Run: headless pygame with SDL's dummy video driver; simulated clock (each Clock.tick advances the game by its frame time, no real sleeping); random seed 0; keys injected as events and as key.get_pressed() state; no mouse input.
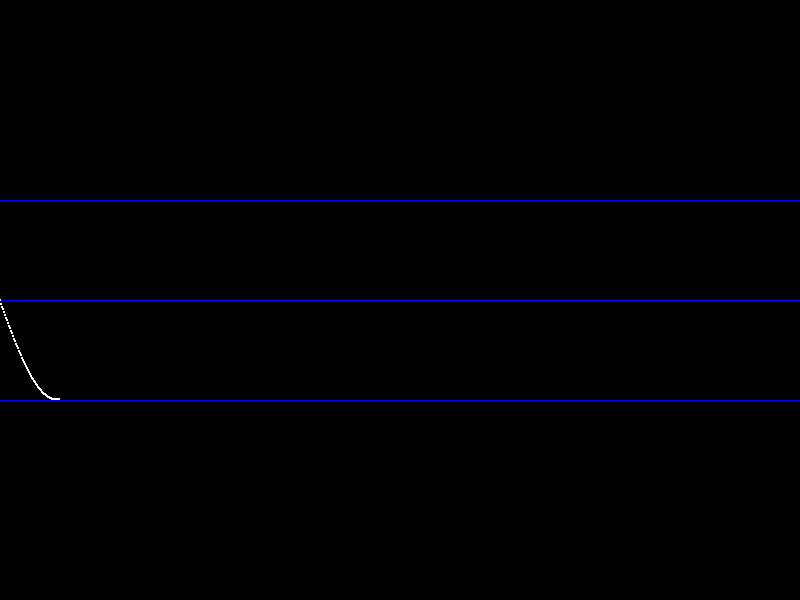
Frame 1 of 4 · flips 1–60 · no input
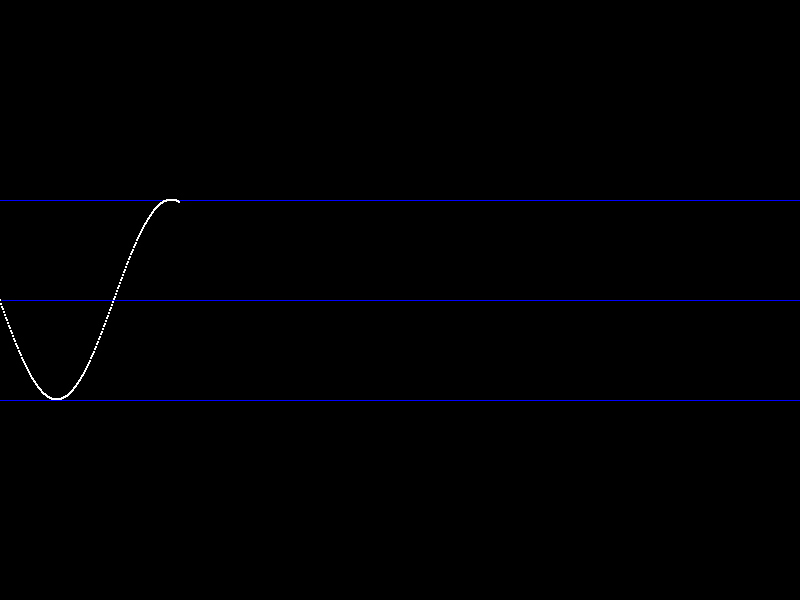
Frame 2 of 4 · flips 61–180 · tapped SPACE, RETURN · held RIGHT (→), D
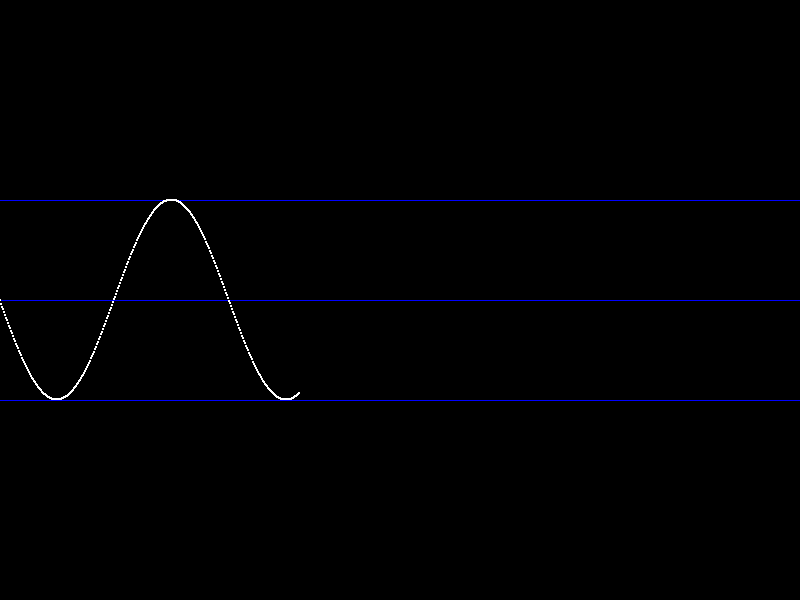
Frame 3 of 4 · flips 181–300 · held DOWN (↓), S
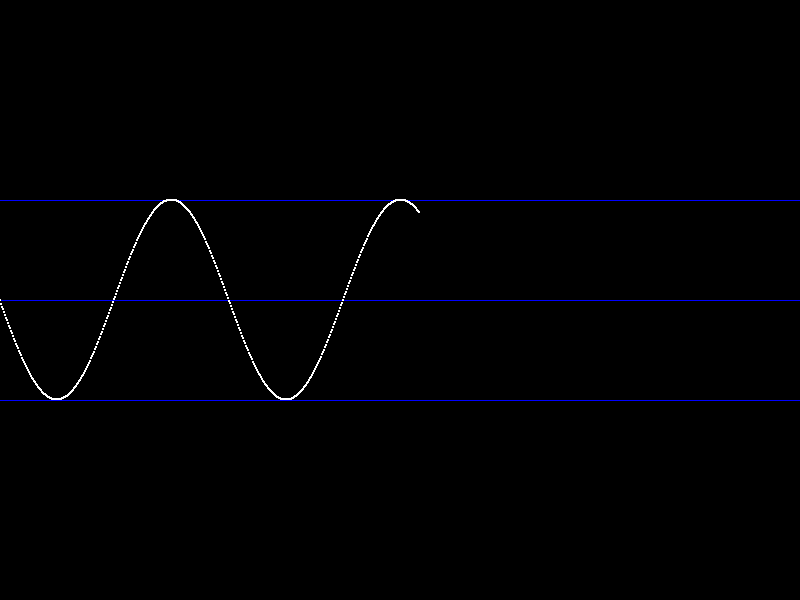
Frame 4 of 4 · flips 301–420 · held LEFT (←), A, UP (↑), W

The pygame program that drew these frames:

# let's play with curves.

# we will need the math module for trigonometry functions.
import math
# we will use pygame for the purposes of displaying simple graphics.
import pygame
from pygame.locals import *
# (pygame.locals is a collectiong of constants, like the names of keys e.g. K_SPACE for the spacebar.)

# set some constants.
SCREEN_WIDTH = 800
SCREEN_HEIGHT = 600
CIRCLE_COLOR = (255, 255, 255)
AMPLITUDE = 100 #amplitude of sine wave produced by sin().
FREQUENCY = math.pi/2

# initialize pygame.
pygame.init()

# we will render a circle with a point acting as the centre.
px = 0.0 # initial value for the point's x
py = SCREEN_HEIGHT/2.0 # initial value for he point's y

# create a window.
screen = pygame.display.set_mode((SCREEN_WIDTH, SCREEN_HEIGHT))
# create a clock.
clock = pygame.time.Clock()

# boolean for when to stop.
stop = False

# we're going to clear the screen BEFORE the main loop so that each new blit of the point will leave a trail.
screen.fill((0,0,0))
# we're also going to add horizontal lines at SCREEN_HEIGHT/2+AMPLITUDE, SCREEN_HEIGHT/2, and SCREEN_HEIGHT/2-AMPLITUDE
LINE_COLOR = (0, 0, 255)
start_posx = 0
end_posx = SCREEN_WIDTH
posy = (SCREEN_HEIGHT/2)-AMPLITUDE
pygame.draw.line(screen, LINE_COLOR, (start_posx, posy), (end_posx, posy))
posy = (SCREEN_HEIGHT/2)
pygame.draw.line(screen, LINE_COLOR, (start_posx, posy), (end_posx, posy))
posy = (SCREEN_HEIGHT/2)+AMPLITUDE
pygame.draw.line(screen, LINE_COLOR, (start_posx, posy), (end_posx, posy))
# main loop

phase = 1 # phase is a value that is going to range from 1 to 360, and it's going to control the point's height.
          # the values 1 to 360 are because i'm going to use the sin() function, which takes radians, whith i will
          # convert from degrees.
x, y = px, py # the values we will be changing are not the same as the values we initially set
              # TODO: are they then constants? might require a style change

while (not stop):
    # render first, then input, then update.
    # render here.
    clock.tick(60)
    pygame.draw.circle(screen, CIRCLE_COLOR, (int(x), int(y)), 1) # draw the point.
    pygame.display.update()

    # handle input here.
    for event in pygame.event.get():
        if event.type == KEYDOWN:
            if event.key == K_ESCAPE:
                stop = True
        if event.type == QUIT:
            stop = True
    # if escape is pressed or the X is clicked, stop is set to True.
    if stop:
        break # if stop is set to true, we break the loop.

    # update values here.
    phase += FREQUENCY
    if phase > 360:
        phase = phase-360
    x += 1
    if x > SCREEN_WIDTH:
        x = 0
    y = py+math.sin(math.radians(phase))*AMPLITUDE

# when the loop falls through, we quit pygame and end the program.
pygame.quit()
